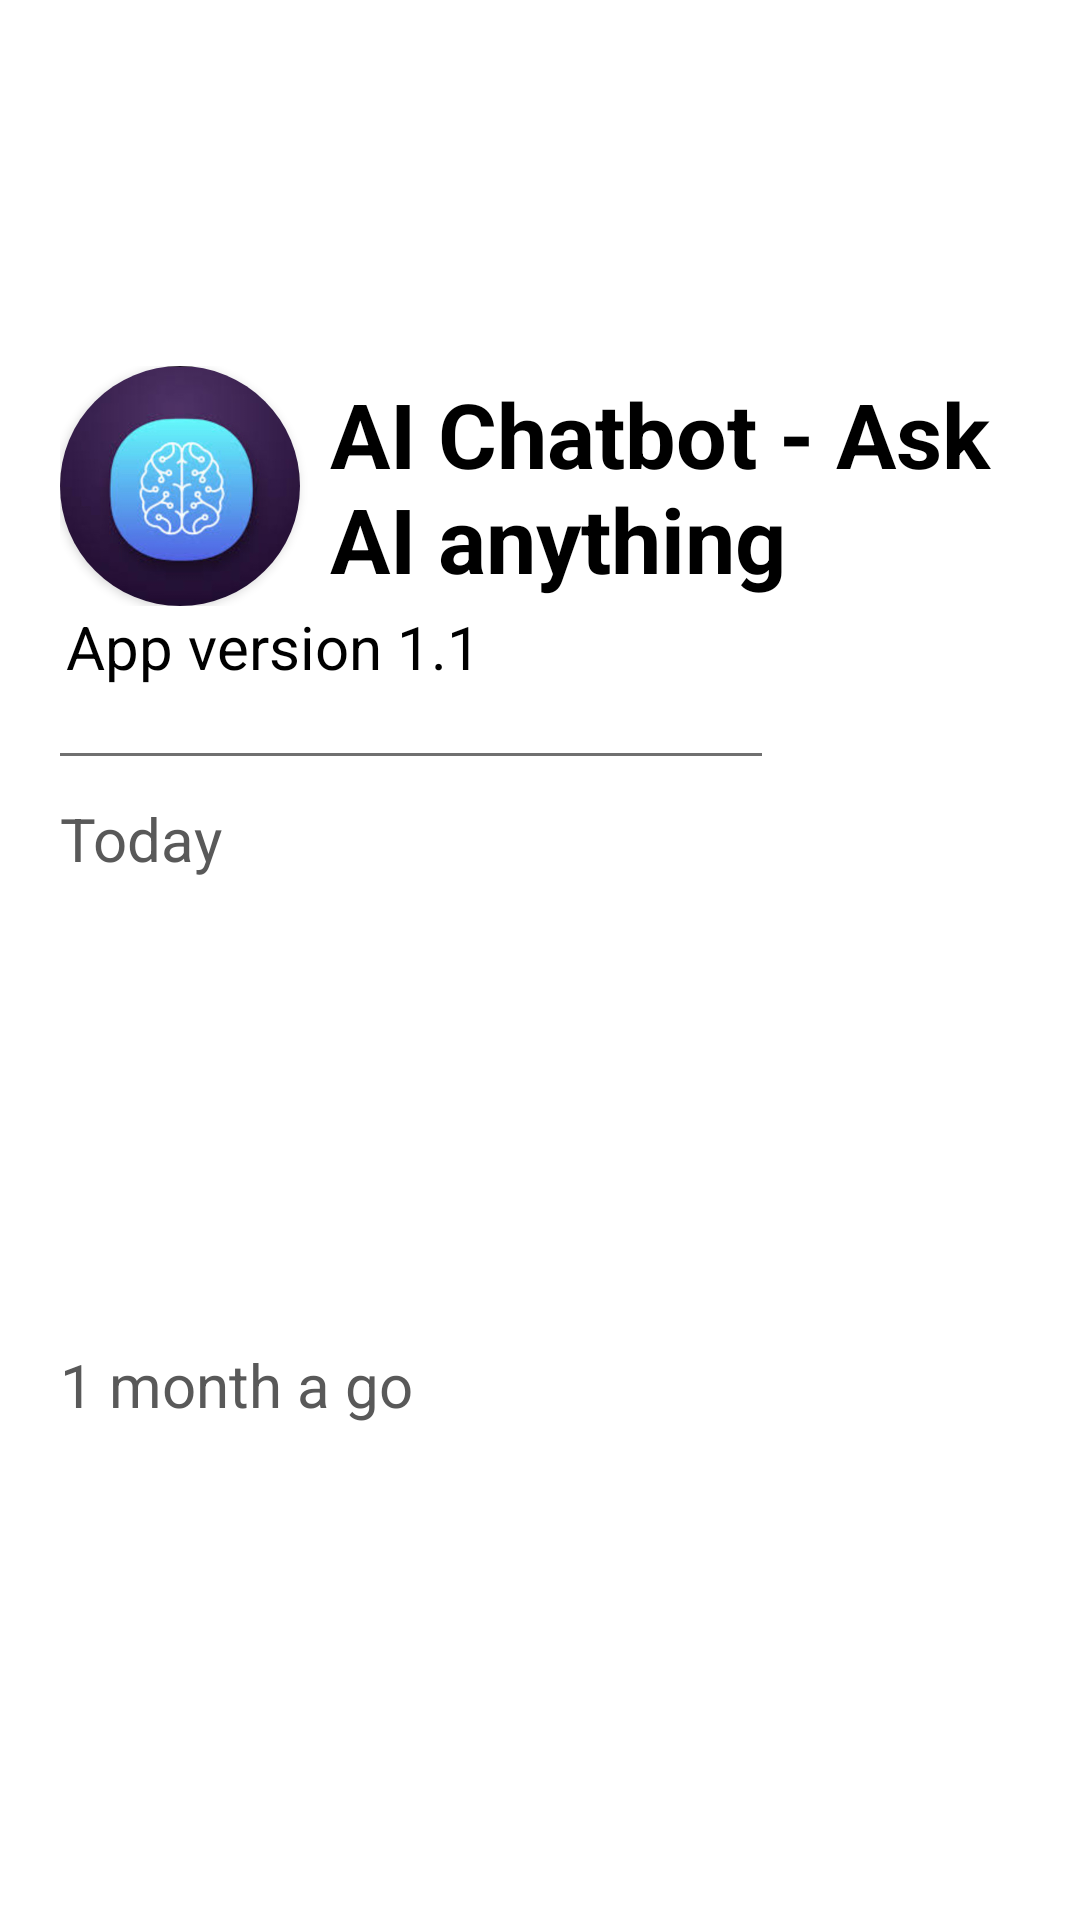

Produce the Android XML layout that renders to this screen, including the resource entries it uses.
<!-- AndroidManifest.xml: application theme Theme.ChatBotApp -->
<!-- res/layout/nav_header.xml -->
<?xml version="1.0" encoding="utf-8"?>
<LinearLayout xmlns:android="http://schemas.android.com/apk/res/android"
    xmlns:app="http://schemas.android.com/apk/res-auto"
    android:orientation="vertical"
    android:layout_width="match_parent"
    android:layout_height="wrap_content"
    android:gravity="bottom"
    android:padding="10dp"
    >

    <LinearLayout
        android:layout_width="wrap_content"
        android:layout_height="wrap_content"
        android:orientation="horizontal"
        android:layout_marginLeft="10dp"
        android:layout_marginTop="30dp">

        <androidx.cardview.widget.CardView
            android:layout_width="wrap_content"
            android:layout_height="wrap_content"
            app:cardCornerRadius="40dp">

            <ImageView
                android:id="@+id/img_avt"
                android:layout_width="80dp"
                android:layout_height="80dp"
                android:scaleType="centerCrop"
                android:src="@drawable/ic_logo"
                android:contentDescription=""/>
        </androidx.cardview.widget.CardView>

        <TextView
            android:id="@+id/txt_name"
            android:layout_width="match_parent"
            android:layout_height="wrap_content"
            android:layout_gravity="center"
            android:layout_marginLeft="10dp"
            android:text="@string/app_name"
            android:textColor="@color/black"
            android:textSize="30sp"
            android:textStyle="bold" />
    </LinearLayout>
    <TextView
        android:id="@+id/txt_email"
        android:layout_marginLeft="12dp"
        android:layout_width="wrap_content"
        android:layout_height="wrap_content"
        android:textSize="20sp"
        android:textColor="@color/black"
        android:text="@string/app_version"/>
    <LinearLayout
        android:id="@+id/layout_1"
        android:layout_width="234dp"
        android:layout_height="29dp"
        android:layout_marginTop="8dp"
        android:layout_marginLeft="10dp">

        <View
            android:id="@+id/view1"
            android:layout_width="wrap_content"
            android:layout_height="1dp"
            android:layout_gravity="center"
            android:layout_weight="1"
            android:background="#707070" />
    </LinearLayout>
    <LinearLayout
        android:layout_width="match_parent"
        android:layout_height="wrap_content"
        android:layout_marginLeft="10dp"
        android:layout_marginRight="10dp"
        android:orientation="vertical">
        <TextView
            android:layout_width="wrap_content"
            android:layout_height="wrap_content"
            android:text="@string/today"
            android:textColor="@color/text"
            android:textSize="20sp" />

        <androidx.recyclerview.widget.RecyclerView
            android:id="@+id/rcv_today"
            android:layout_width="match_parent"
            android:layout_height="150dp"
            android:layout_marginStart="5dp"
            android:layout_marginBottom="5dp"/>


    </LinearLayout>
    <LinearLayout
        android:layout_width="match_parent"
        android:layout_height="wrap_content"
        android:layout_marginLeft="10dp"
        android:layout_marginRight="10dp"
        android:orientation="vertical">
        <TextView
            android:layout_width="wrap_content"
            android:layout_height="wrap_content"
            android:text="@string/month_a_go"
            android:textColor="@color/text"
            android:textSize="20sp" />

        <androidx.recyclerview.widget.RecyclerView
            android:id="@+id/rcv_one_month"
            android:layout_width="match_parent"
            android:layout_height="150dp"
            android:layout_marginStart="5dp"
            android:layout_marginBottom="5dp"/>

    </LinearLayout>
</LinearLayout>
<!-- resources referenced by this layout -->
<resources>
  <color name="black">#FF000000</color>
  <color name="text">#595959</color>
  <!-- drawable ic_logo: png bitmap (drawable, 93774 bytes) -->
  <string name="app_name">AI Chatbot - Ask AI anything</string>
  <string name="app_version">App version 1.1</string>
  <string name="month_a_go">1 month a go</string>
  <string name="today">Today</string>
  <style name="Theme.ChatBotApp" parent="Theme.MaterialComponents.Light.NoActionBar">
          
          <item name="colorPrimary">@color/purple_500</item>
          <item name="colorPrimaryVariant">@color/purple_700</item>
          <item name="colorOnPrimary">@color/white</item>
          
          <item name="colorSecondary">@color/teal_200</item>
          <item name="colorSecondaryVariant">@color/teal_700</item>
          <item name="colorOnSecondary">@color/black</item>
          
          <item name="android:statusBarColor">?attr/colorPrimaryVariant</item>
          
      </style>
  <color name="purple_500">#FF6200EE</color>
  <color name="purple_700">#FF3700B3</color>
  <color name="white">#FFFFFFFF</color>
  <color name="teal_200">#FF03DAC5</color>
  <color name="teal_700">#FF018786</color>
</resources>
